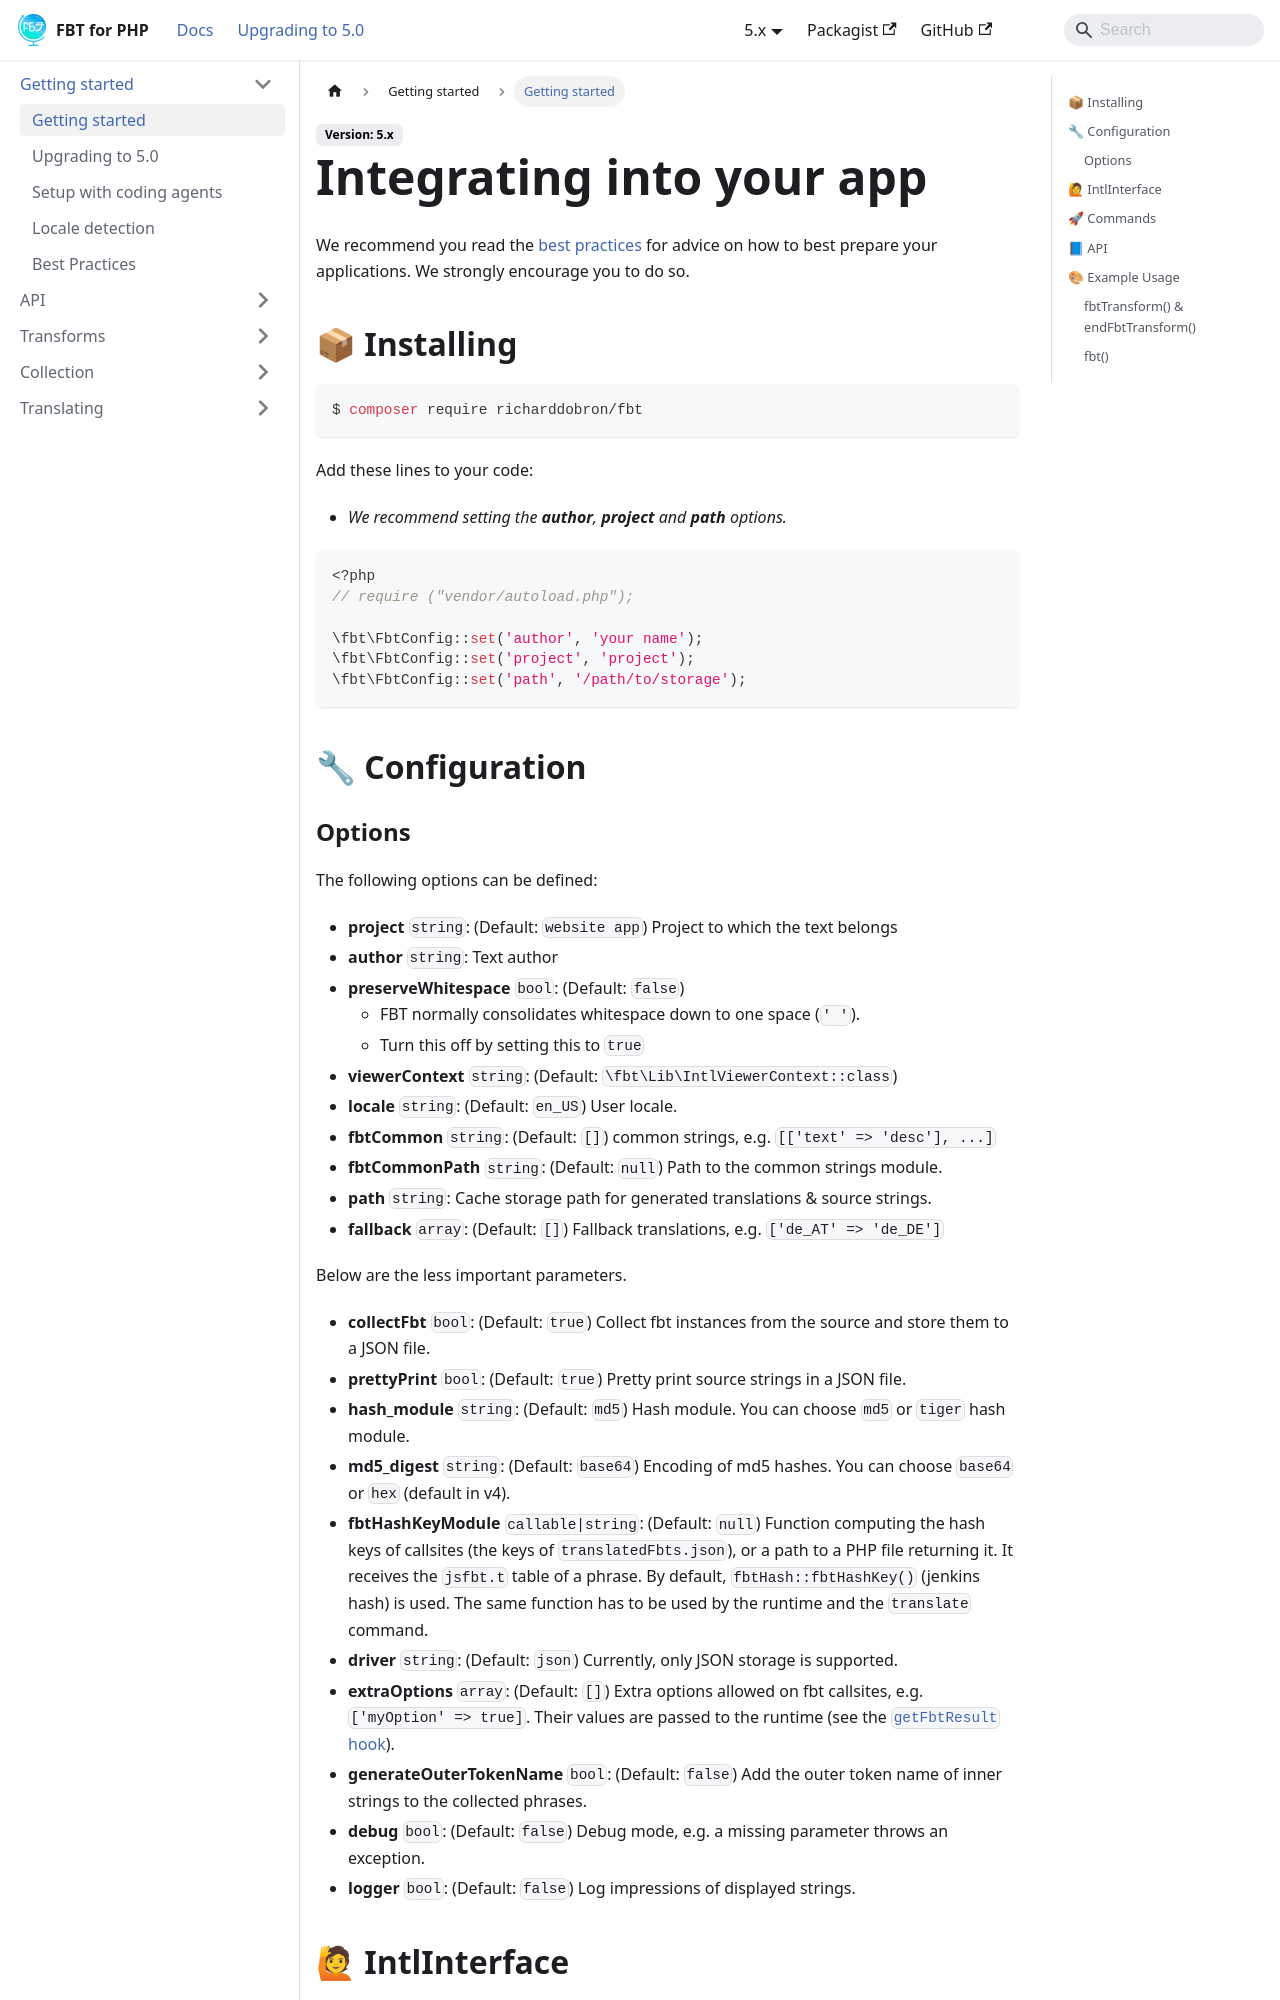

repository: richardDobron/fbt · page: docs/getting_started.html · generator: docusaurus

---
id: getting_started
title: Integrating into your app
sidebar_label: Getting started
---

We recommend you read the [best practices](best_practices.md) for advice on how to best prepare your applications. We strongly encourage you to do so.

## 📦 Installing

```shell
$ composer require richarddobron/fbt
```

Add these lines to your code:

- _We recommend setting the **author**, **project** and **path** options._
```php
<?php
// require ("vendor/autoload.php");

\fbt\FbtConfig::set('author', 'your name');
\fbt\FbtConfig::set('project', 'project');
\fbt\FbtConfig::set('path', '/path/to/storage');
```

## 🔧 Configuration
